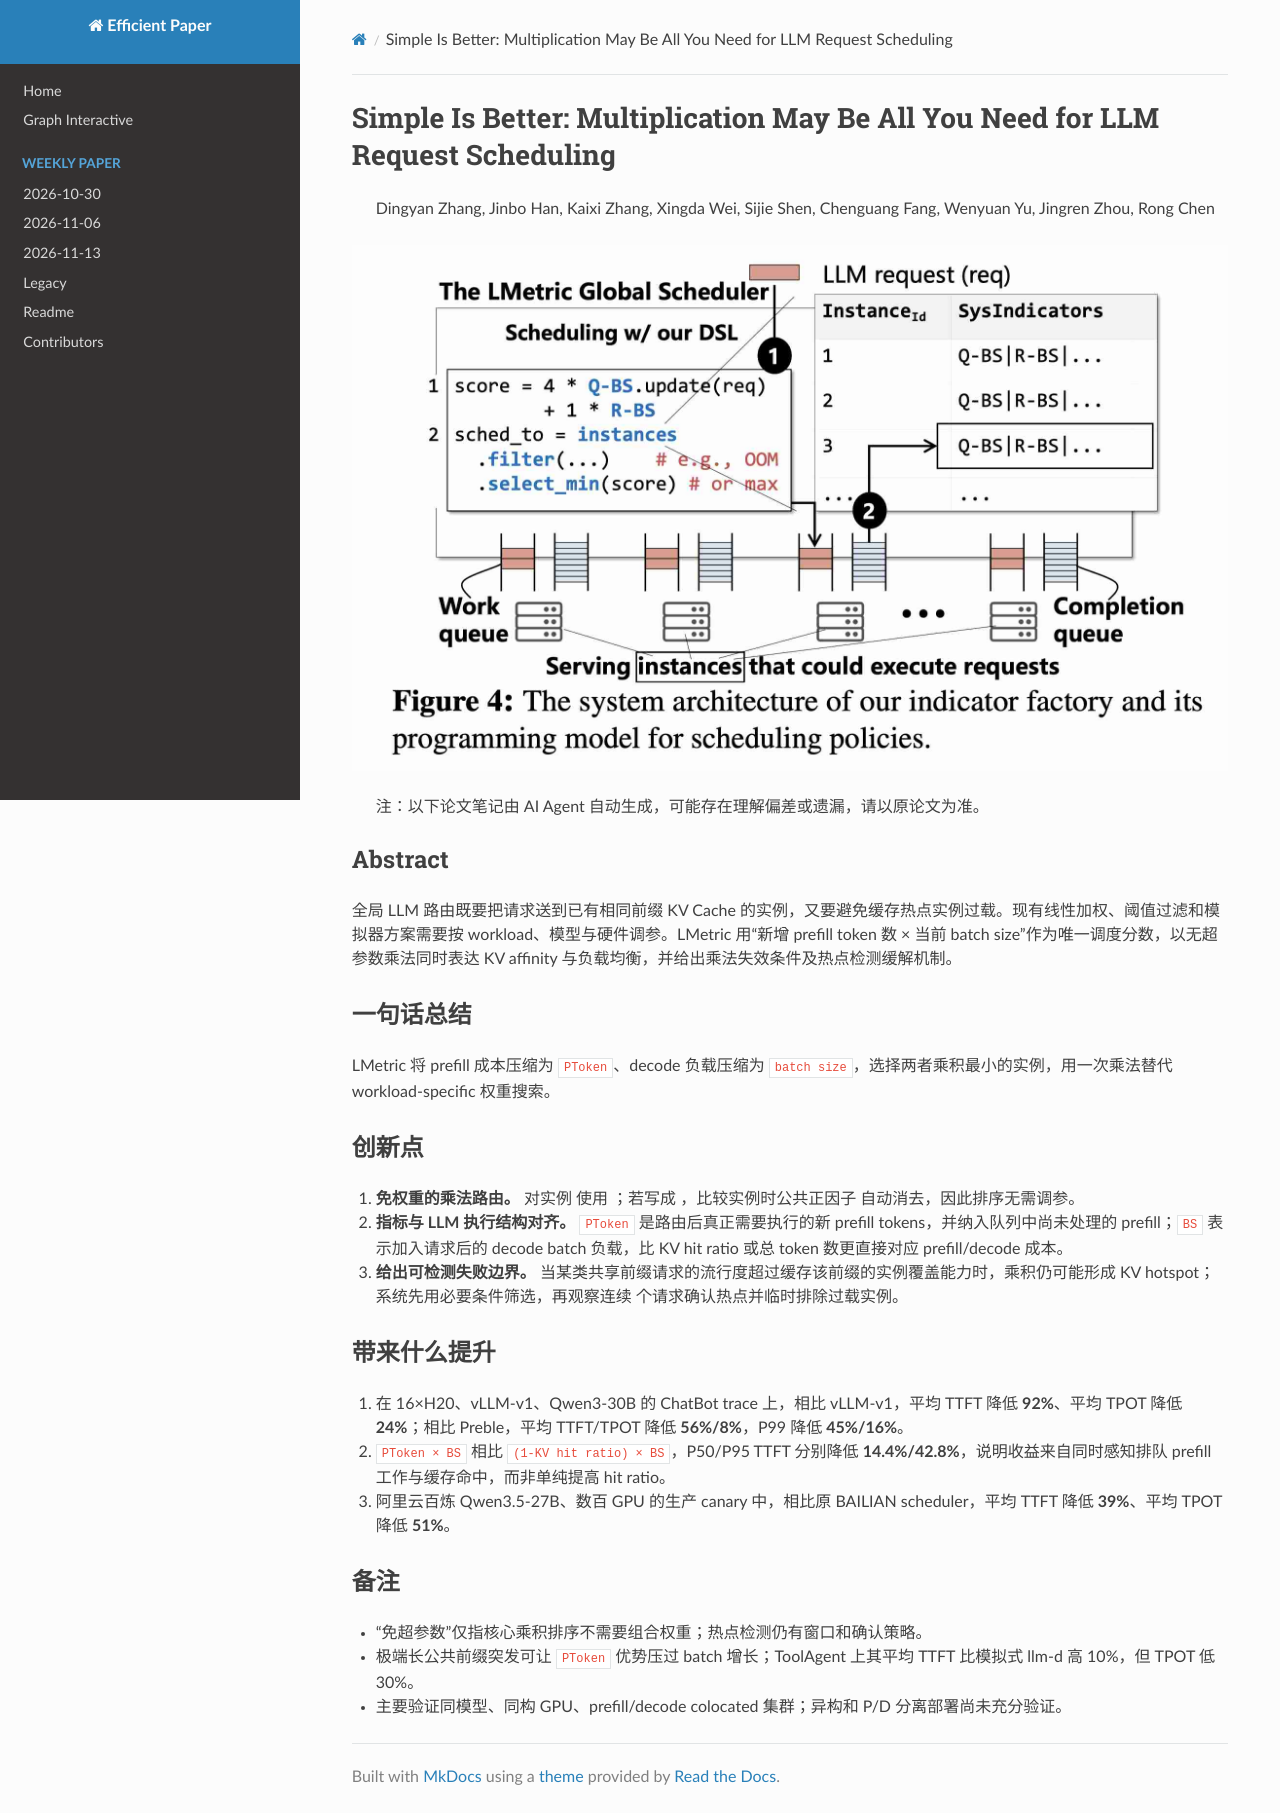

repository: hustzxd/EfficientPaper · page: notes/2026/LMetric/note/index.html · generator: mkdocs

# Simple Is Better: Multiplication May Be All You Need for LLM Request Scheduling

> Dingyan Zhang, Jinbo Han, Kaixi Zhang, Xingda Wei, Sijie Shen, Chenguang Fang, Wenyuan Yu, Jingren Zhou, Rong Chen

![cover](cover.jpg)

> 注：以下论文笔记由 AI Agent 自动生成，可能存在理解偏差或遗漏，请以原论文为准。

## Abstract

全局 LLM 路由既要把请求送到已有相同前缀 KV Cache 的实例，又要避免缓存热点实例过载。现有线性加权、阈值过滤和模拟器方案需要按 workload、模型与硬件调参。LMetric 用“新增 prefill token 数 × 当前 batch size”作为唯一调度分数，以无超参数乘法同时表达 KV affinity 与负载均衡，并给出乘法失效条件及热点检测缓解机制。

## 一句话总结

LMetric 将 prefill 成本压缩为 `PToken`、decode 负载压缩为 `batch size`，选择两者乘积最小的实例，用一次乘法替代 workload-specific 权重搜索。

## 创新点

1. **免权重的乘法路由。** 对实例 $i$ 使用 $Score_i=PToken_i\times BS_i$；若写成 $(\lambda PToken_i)((1-\lambda)BS_i)$，比较实例时公共正因子 $\lambda(1-\lambda)$ 自动消去，因此排序无需调参。
2. **指标与 LLM 执行结构对齐。** `PToken` 是路由后真正需要执行的新 prefill tokens，并纳入队列中尚未处理的 prefill；`BS` 表示加入请求后的 decode batch 负载，比 KV hit ratio 或总 token 数更直接对应 prefill/decode 成本。
3. **给出可检测失败边界。** 当某类共享前缀请求的流行度超过缓存该前缀的实例覆盖能力时，乘积仍可能形成 KV hotspot；系统先用必要条件筛选，再观察连续 $2|M|$ 个请求确认热点并临时排除过载实例。

## 带来什么提升

1. 在 16×H20、vLLM-v1、Qwen3-30B 的 ChatBot trace 上，相比 vLLM-v1，平均 TTFT 降低 **92%**、平均 TPOT 降低 **24%**；相比 Preble，平均 TTFT/TPOT 降低 **56%/8%**，P99 降低 **45%/16%**。
2. `PToken × BS` 相比 `(1-KV hit ratio) × BS`，P50/P95 TTFT 分别降低 **14.4%/42.8%**，说明收益来自同时感知排队 prefill 工作与缓存命中，而非单纯提高 hit ratio。
3. 阿里云百炼 Qwen3.5-27B、数百 GPU 的生产 canary 中，相比原 BAILIAN scheduler，平均 TTFT 降低 **39%**、平均 TPOT 降低 **51%**。

## 备注

- “免超参数”仅指核心乘积排序不需要组合权重；热点检测仍有窗口和确认策略。
- 极端长公共前缀突发可让 `PToken` 优势压过 batch 增长；ToolAgent 上其平均 TTFT 比模拟式 llm-d 高 10%，但 TPOT 低 30%。
- 主要验证同模型、同构 GPU、prefill/decode colocated 集群；异构和 P/D 分离部署尚未充分验证。
